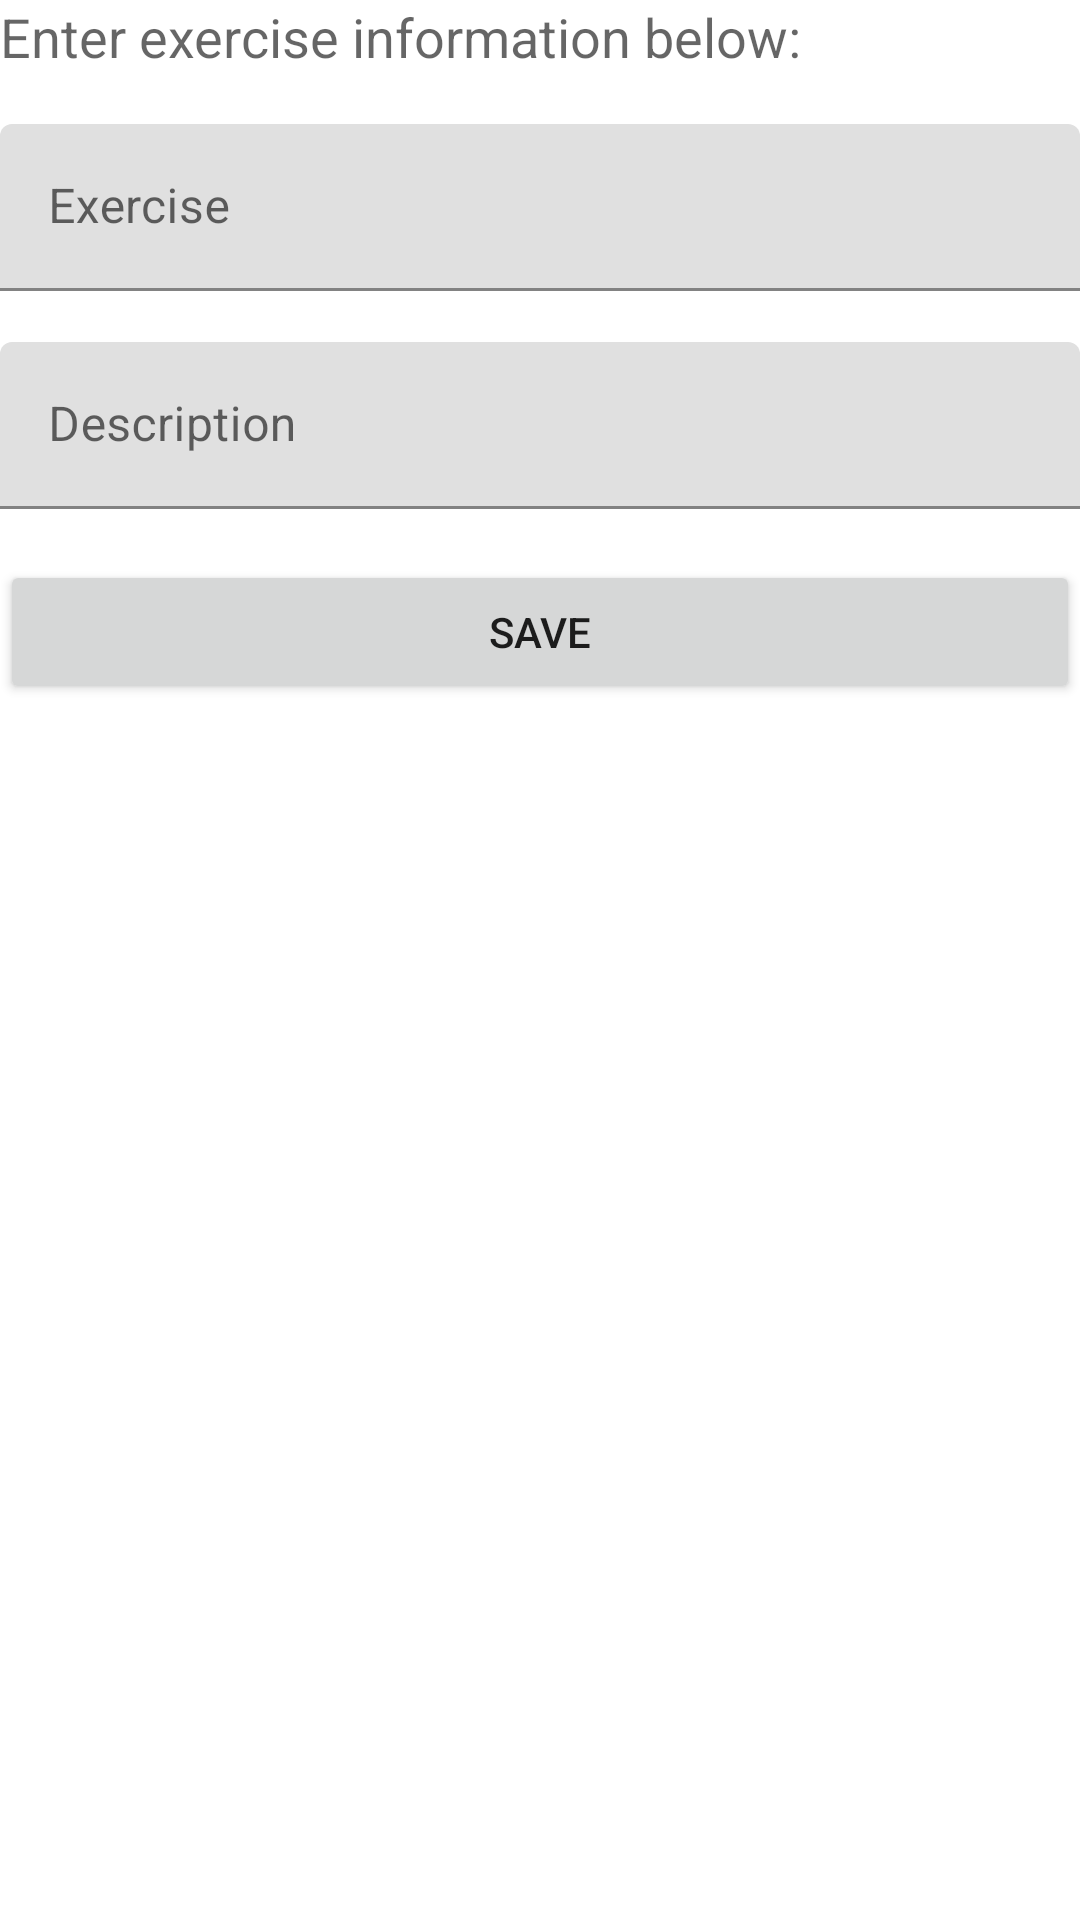

The Android layout XML behind this screen, and the referenced resources:
<!-- AndroidManifest.xml: application theme Theme.Swift -->
<!-- res/layout/fragment_create_exercises.xml -->
<?xml version="1.0" encoding="utf-8"?>
<FrameLayout xmlns:android="http://schemas.android.com/apk/res/android"
    xmlns:app="http://schemas.android.com/apk/res-auto"
    xmlns:tools="http://schemas.android.com/tools"
    android:id="@+id/frameLayout"
    android:layout_width="match_parent"
    android:layout_height="match_parent"
    android:layout_margin="17dp"
    tools:context=".fragments.CreateExercisesFragment">


    <LinearLayout
        android:layout_width="match_parent"
        android:layout_height="wrap_content"
        android:orientation="vertical"
    >

        <TextView
            android:id="@+id/textView"
            android:layout_width="match_parent"
            android:layout_height="wrap_content"
            android:text="Enter exercise information below: "
            android:textAppearance="@style/TextAppearance.AppCompat.Medium" />

        <com.google.android.material.textfield.TextInputLayout
        android:id="@+id/exerciseName"
        android:layout_width="match_parent"
        android:layout_height="wrap_content"
        android:layout_marginTop="17dp"
        android:hint="Exercise"
        style="@style/Widget.MaterialComponents.TextInputLayout.FilledBox">

        <com.google.android.material.textfield.TextInputEditText
            android:id="@+id/exerciseNameEditText"
            android:layout_width="match_parent"
            android:layout_height="wrap_content" />

    </com.google.android.material.textfield.TextInputLayout>

    <com.google.android.material.textfield.TextInputLayout
        android:id="@+id/exerciseDescription"
        android:layout_width="match_parent"
        android:layout_height="wrap_content"
        android:layout_marginTop="17dp"
        android:hint="Description"
        style="@style/Widget.MaterialComponents.TextInputLayout.FilledBox">


        <com.google.android.material.textfield.TextInputEditText
            android:id="@+id/exerciseDescriptionEditText"
            android:layout_width="match_parent"
            android:layout_height="wrap_content" />

    </com.google.android.material.textfield.TextInputLayout>


    <Button
        android:id="@+id/save"
        android:layout_width="match_parent"
        android:layout_height="wrap_content"
        android:layout_marginTop="17dp"
        android:layout_marginBottom="17dp"
        android:text="Save" />

    </LinearLayout>
</FrameLayout>
<!-- resources referenced by this layout -->
<resources>
  <style name="Theme.Swift" parent="Theme.MaterialComponents.DayNight.NoActionBar">
          
          <item name="colorPrimary">@color/primary</item>
          <item name="colorPrimaryVariant">@color/secondary</item>
          <item name="colorOnPrimary">@color/white</item>
          
          <item name="colorSecondary">@color/teal_200</item>
          <item name="colorSecondaryVariant">@color/material_dynamic_neutral0</item>
          <item name="colorOnSecondary">@color/black</item>
          
          <item name="android:statusBarColor" tools:targetApi="l">?attr/colorPrimaryVariant</item>
          
      </style>
  <color name="primary">#ED9007</color>
  <color name="secondary">@color/ic_swiftlauncher_background</color>
  <color name="white">#FFFFFF</color>
  <color name="teal_200">#FF03DAC5</color>
  <color name="black">#FF000000</color>
  <color name="ic_swiftlauncher_background">#3D77DC</color>
</resources>
